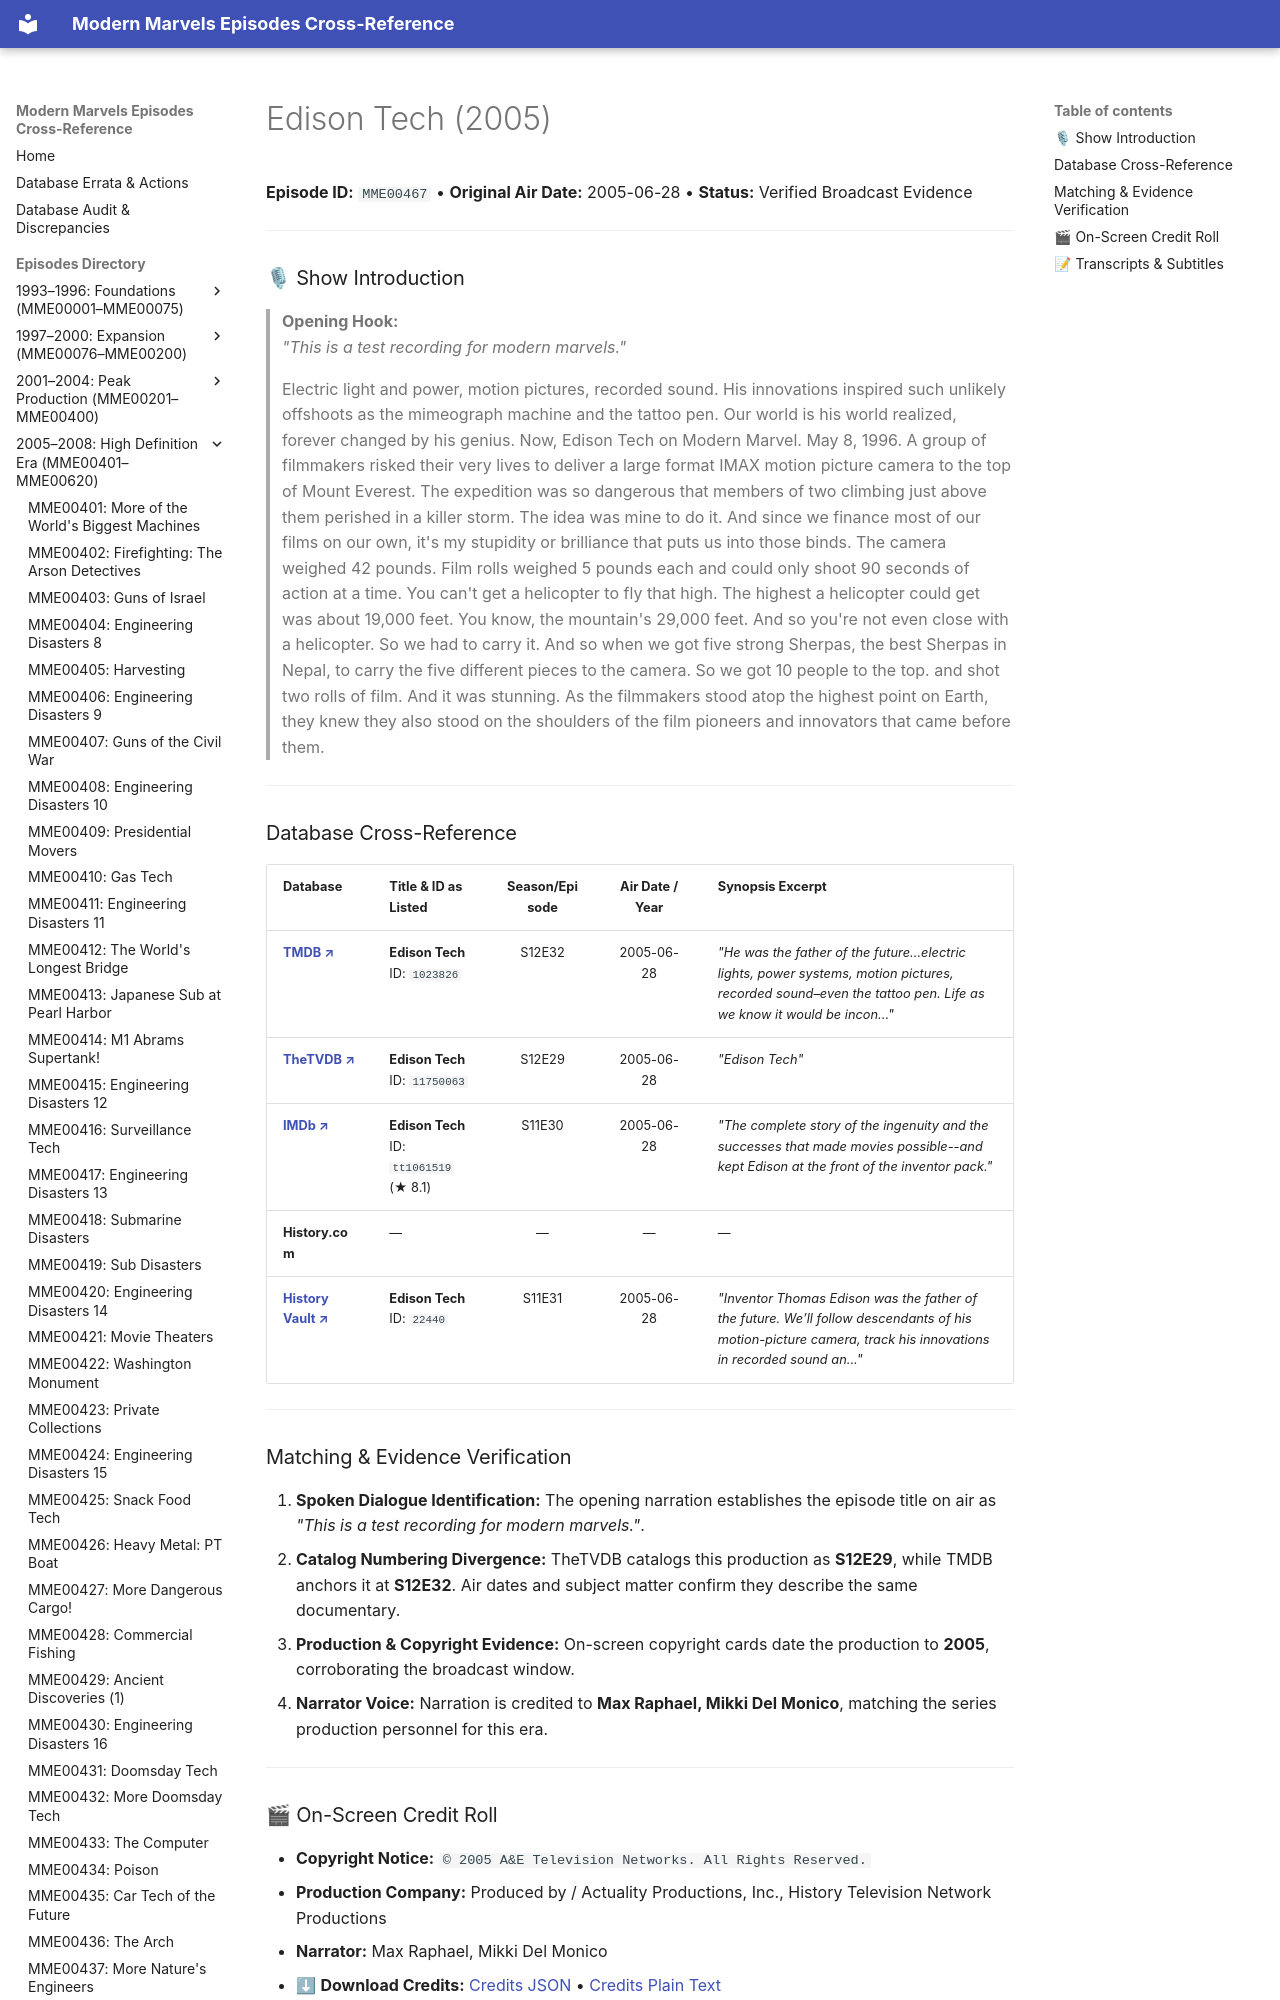

repository: ModernMarvelsFan/ModernMarvels · page: episodes/MME00467/index.html · generator: mkdocs

# Edison Tech (2005)

**Episode ID:** `MME00467` • **Original Air Date:** 2005-06-28 • **Status:** Verified Broadcast Evidence

---

### 🎙 Show Introduction

> **Opening Hook:**  
> *"This is a test recording for modern marvels."*
